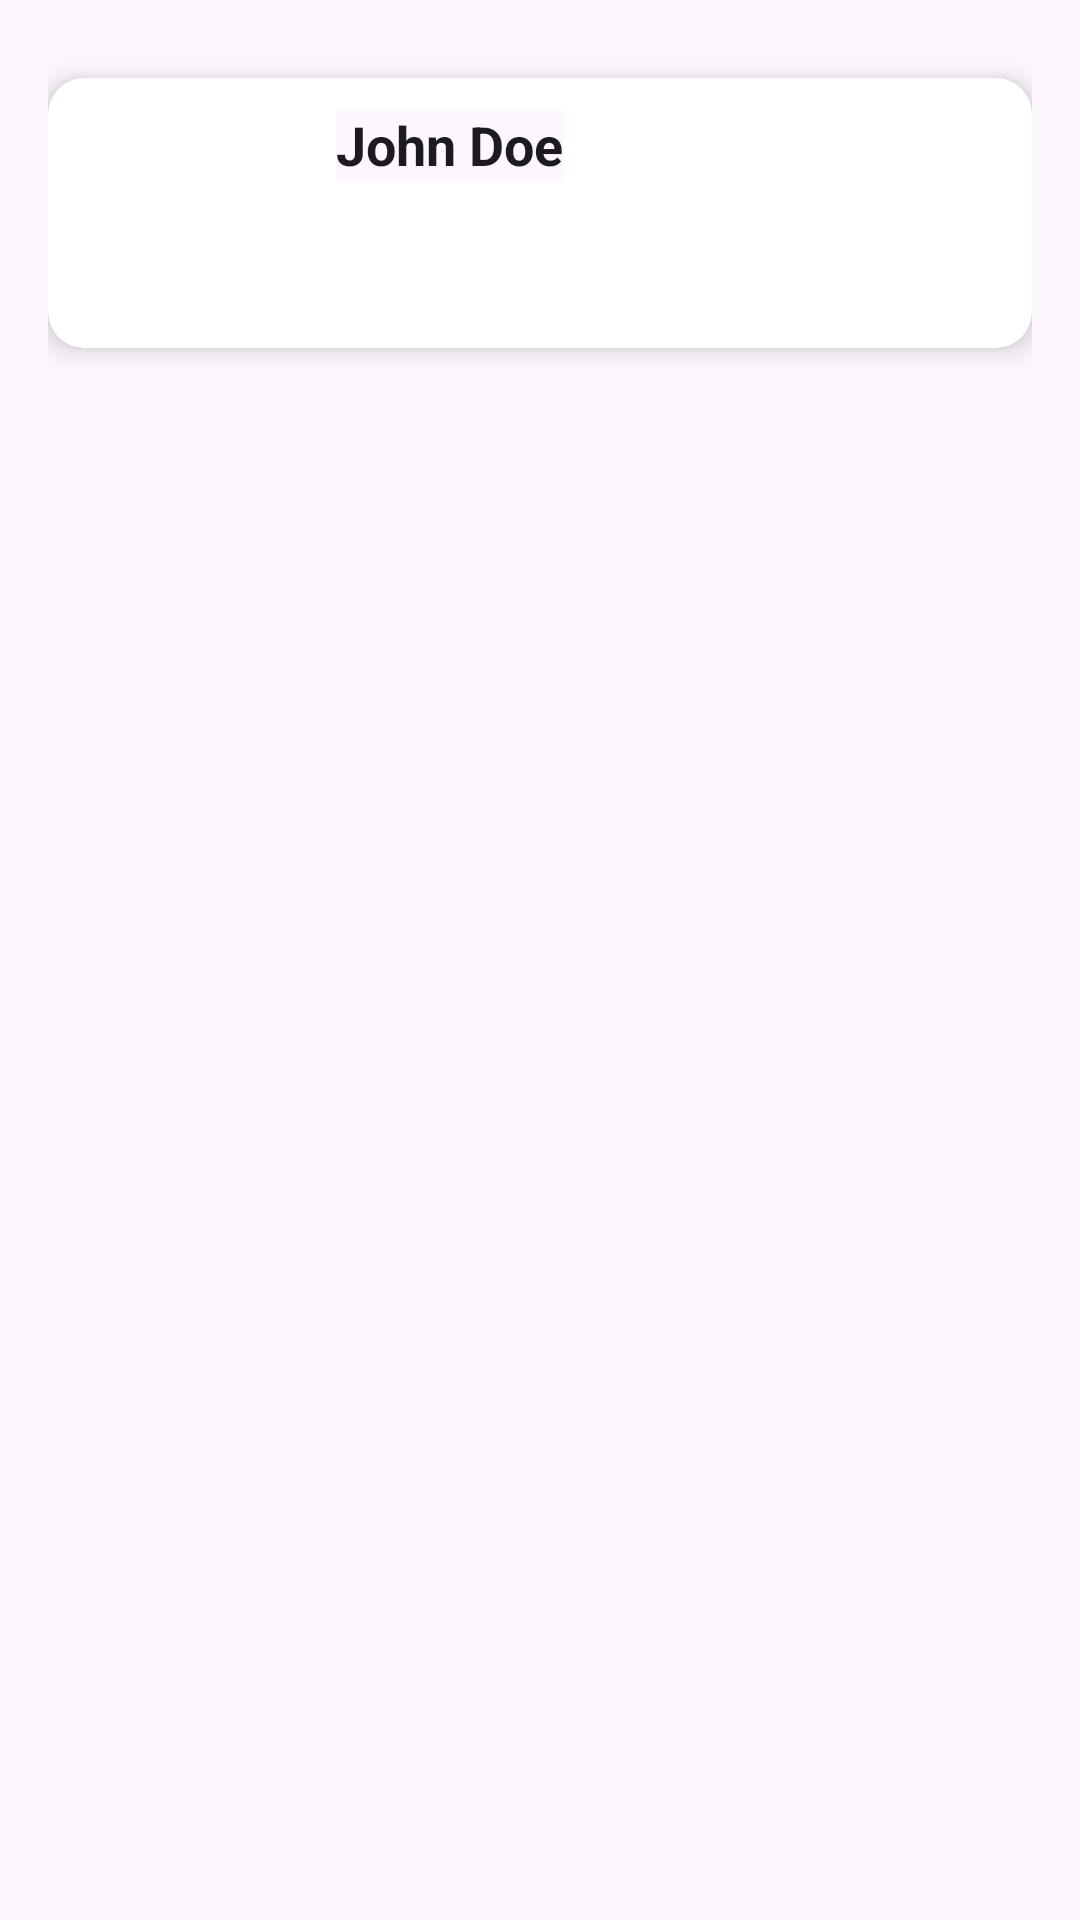

The Android layout XML behind this screen, and the referenced resources:
<!-- AndroidManifest.xml: application theme Theme.ContactAppliction -->
<!-- res/layout/contect_item.xml -->
<?xml version="1.0" encoding="utf-8"?>
<androidx.constraintlayout.widget.ConstraintLayout
    xmlns:android="http://schemas.android.com/apk/res/android"
    xmlns:app="http://schemas.android.com/apk/res-auto"
    xmlns:tools="http://schemas.android.com/tools"
    android:layout_width="match_parent"
    android:layout_height="match_parent"
    android:padding="16dp"
    tools:context=".MainActivity">

    
    <androidx.cardview.widget.CardView
        android:id="@+id/cardView"
        android:layout_width="match_parent"
        android:layout_height="wrap_content"
        android:layout_marginTop="10dp"
        android:layout_marginBottom="10dp"
        app:cardCornerRadius="12dp"
        app:cardElevation="6dp"
        app:layout_constraintTop_toTopOf="parent"
        app:layout_constraintStart_toStartOf="parent"
        app:layout_constraintEnd_toEndOf="parent">

        <LinearLayout
            android:layout_width="match_parent"
            android:layout_height="wrap_content"
            android:orientation="horizontal"
            android:padding="10dp">


            <ImageView
                android:id="@+id/profile_image"
                android:layout_width="70dp"
                android:layout_height="70dp"
                android:src="@drawable/pngegg"
                android:contentDescription="Profile Picture"
                android:layout_marginRight="16dp"
                android:scaleType="centerCrop"
                android:background="@drawable/pngegg" />


            <LinearLayout
                android:layout_width="match_parent"
                android:layout_height="match_parent"
                android:orientation="vertical">


                <TextView
                    android:id="@+id/profile_name"
                    android:layout_width="wrap_content"
                    android:layout_height="wrap_content"
                    android:text="John Doe"
                    android:textSize="18sp"
                    android:textStyle="bold"
                    android:textColor="?android:textColorPrimary"
                    android:background="?android:colorBackground"
                    />



            </LinearLayout>
        </LinearLayout>
    </androidx.cardview.widget.CardView>

</androidx.constraintlayout.widget.ConstraintLayout>
<!-- resources referenced by this layout -->
<resources>
  <style name="Theme.ContactAppliction" parent="Base.Theme.ContactAppliction" />
  <style name="Base.Theme.ContactAppliction" parent="Theme.Material3.DayNight.NoActionBar">
          
          
      </style>
</resources>
